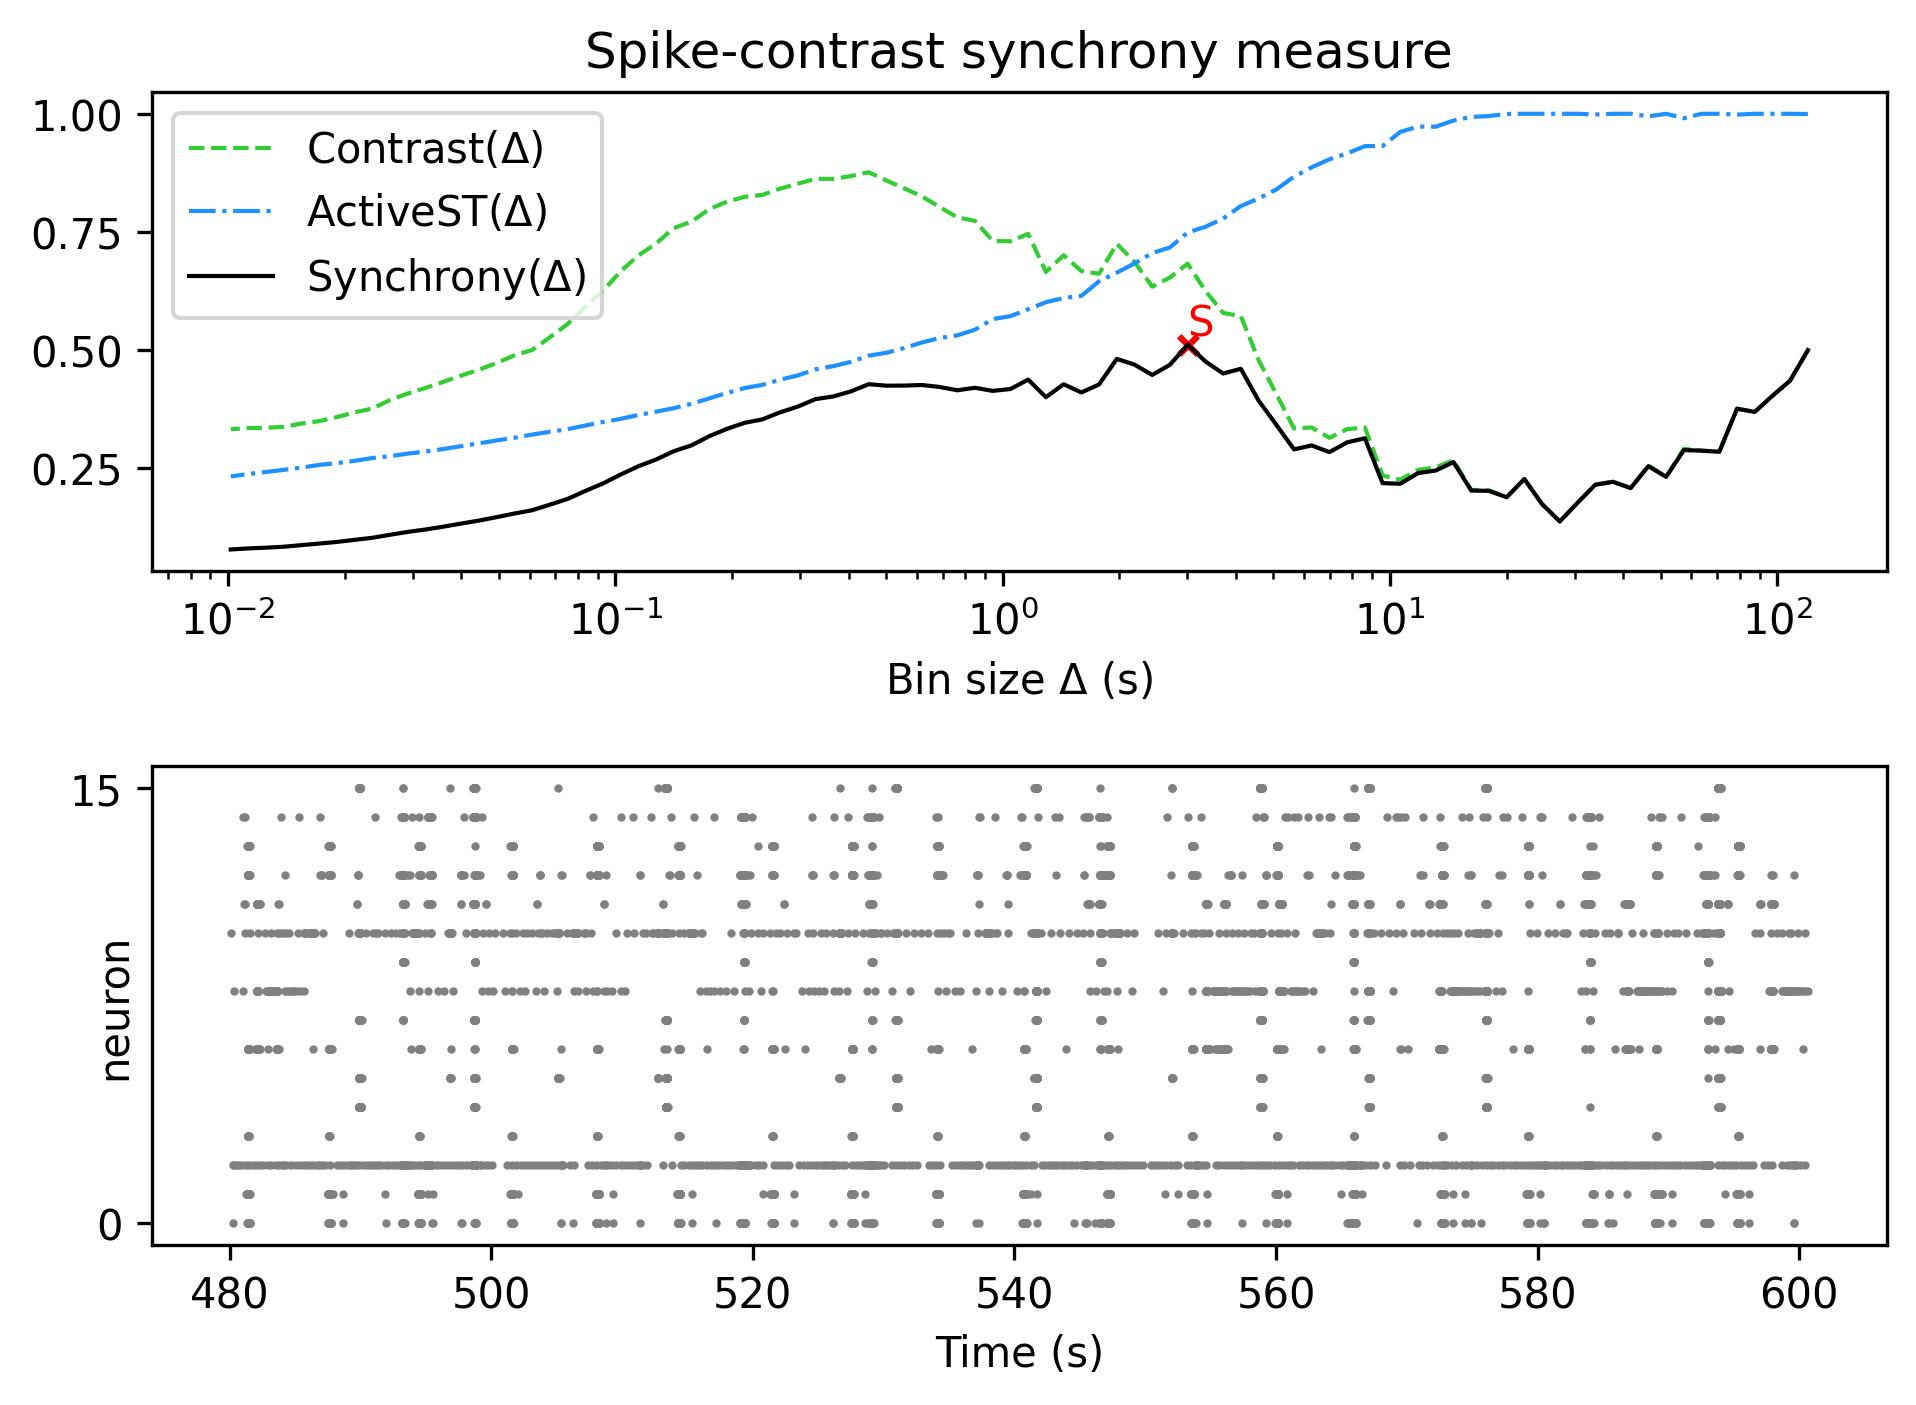

Values plotted in this chart, from the file beside it:
, Spike-contrast (120.0 s), Spike-contrast (108.0 s), Spike-contrast (97.2 s), Spike-contrast (87.48 s), Spike-contrast (78.732 s), Spike-contrast (70.859 s), Spike-contrast (63.773 s), Spike-contrast (57.396 s), Spike-contrast (51.656 s), Spike-contrast (46.49 s), Spike-contrast (41.841 s), Spike-contrast (37.657 s), Spike-contrast (33.892 s), Spike-contrast (30.502 s), Spike-contrast (27.452 s), Spike-contrast (24.707 s), Spike-contrast (22.236 s), Spike-contrast (20.013 s), Spike-contrast (18.011 s), Spike-contrast (16.21 s), Spike-contrast (14.589 s), Spike-contrast (13.13 s), Spike-contrast (11.817 s)
0, 0.4993, 0.4347, 0.4025, 0.3683, 0.3749, 0.2838, 0.2862, 0.2874, 0.2307, 0.2534, 0.2069, 0.2202, 0.214, 0.1757, 0.1362, 0.1729, 0.2261, 0.1875, 0.201, 0.2017, 0.262, 0.2441, 0.2387
